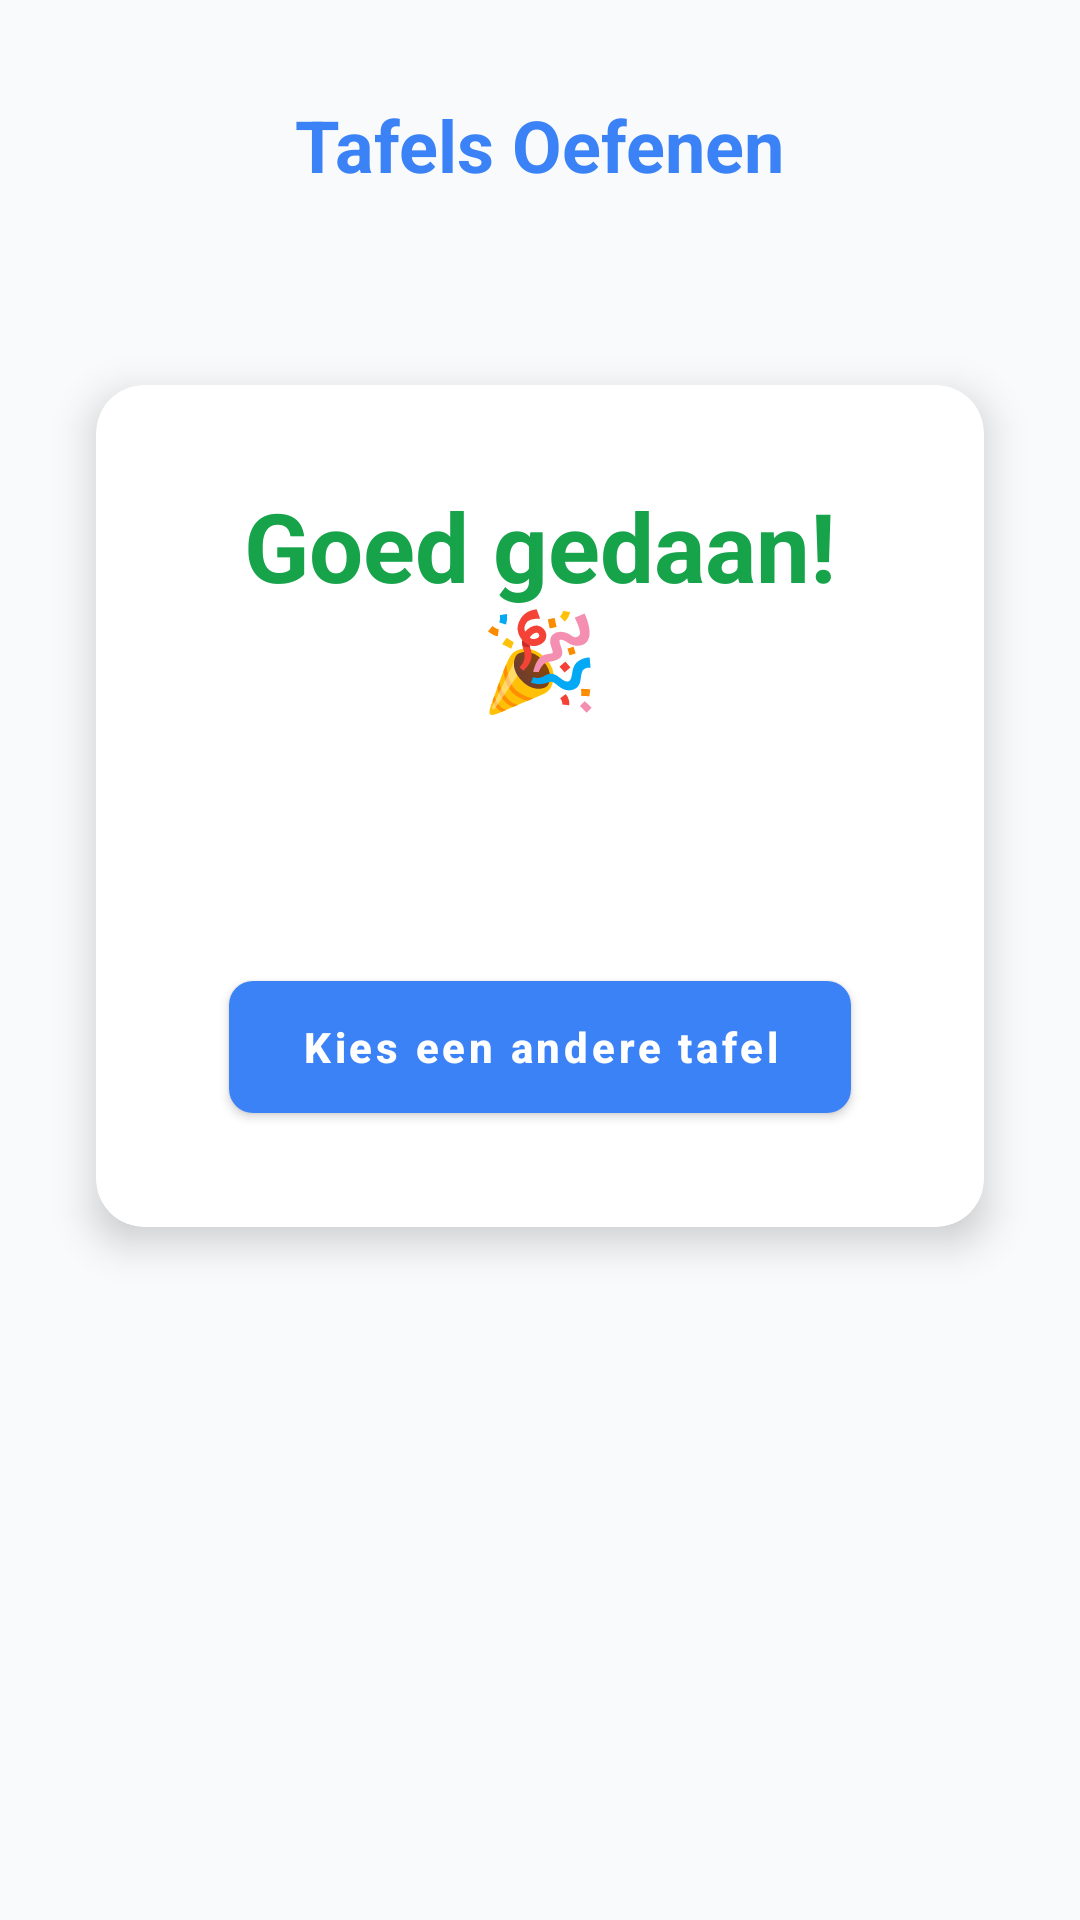

Reconstruct the res/layout file that produces this screen, plus the resources it refers to.
<!-- AndroidManifest.xml: application theme Theme.MultiplicationTrainer -->
<!-- res/layout/fragment_completion.xml -->
<?xml version="1.0" encoding="utf-8"?>
<androidx.constraintlayout.widget.ConstraintLayout xmlns:android="http://schemas.android.com/apk/res/android"
    xmlns:app="http://schemas.android.com/apk/res-auto"
    xmlns:tools="http://schemas.android.com/tools"
    android:layout_width="match_parent"
    android:layout_height="match_parent"
    android:background="@color/background"
    tools:context=".CompletionFragment">

    <TextView
        android:id="@+id/app_title"
        android:layout_width="wrap_content"
        android:layout_height="wrap_content"
        android:layout_marginTop="32dp"
        android:text="Tafels Oefenen"
        android:textSize="24sp"
        android:textStyle="bold"
        android:textColor="@color/primary"
        app:layout_constraintEnd_toEndOf="parent"
        app:layout_constraintStart_toStartOf="parent"
        app:layout_constraintTop_toTopOf="parent" />

    <androidx.cardview.widget.CardView
        android:id="@+id/completion_card"
        android:layout_width="0dp"
        android:layout_height="wrap_content"
        android:layout_marginStart="32dp"
        android:layout_marginTop="64dp"
        android:layout_marginEnd="32dp"
        app:cardCornerRadius="16dp"
        app:cardElevation="8dp"
        app:layout_constraintEnd_toEndOf="parent"
        app:layout_constraintStart_toStartOf="parent"
        app:layout_constraintTop_toBottomOf="@+id/app_title">

        <LinearLayout
            android:layout_width="match_parent"
            android:layout_height="wrap_content"
            android:orientation="vertical"
            android:padding="32dp"
            android:gravity="center">

            <TextView
                android:id="@+id/congratulations_text"
                android:layout_width="wrap_content"
                android:layout_height="wrap_content"
                android:text="Goed gedaan! 🎉"
                android:textSize="32sp"
                android:textStyle="bold"
                android:textColor="@color/success"
                android:layout_marginBottom="24dp"
                android:gravity="center" />

            <TextView
                android:id="@+id/completion_message"
                android:layout_width="wrap_content"
                android:layout_height="wrap_content"
                android:textSize="18sp"
                android:textColor="@color/black"
                android:layout_marginBottom="32dp"
                android:gravity="center"
                tools:text="Je hebt de tafel van 2 afgerond in 45 seconden!" />

            <com.google.android.material.button.MaterialButton
                android:id="@+id/choose_table_button"
                style="@style/Widget.MaterialComponents.Button"
                android:layout_width="wrap_content"
                android:layout_height="56dp"
                android:text="Kies een andere tafel"
                android:textSize="14sp"
                android:textStyle="bold"
                android:textAllCaps="false"
                android:paddingHorizontal="24dp"
                app:backgroundTint="@color/primary"
                app:cornerRadius="8dp" />

        </LinearLayout>

    </androidx.cardview.widget.CardView>

</androidx.constraintlayout.widget.ConstraintLayout>
<!-- resources referenced by this layout -->
<resources>
  <color name="background">#F8FAFC</color>
  <color name="black">#000000</color>
  <color name="primary">#3B82F6</color>
  <color name="success">#16A34A</color>
  <style name="Theme.MultiplicationTrainer" parent="Base.Theme.MultiplicationTrainer" />
  <style name="Base.Theme.MultiplicationTrainer" parent="Theme.Material3.DayNight.NoActionBar">
          
          
      </style>
</resources>
